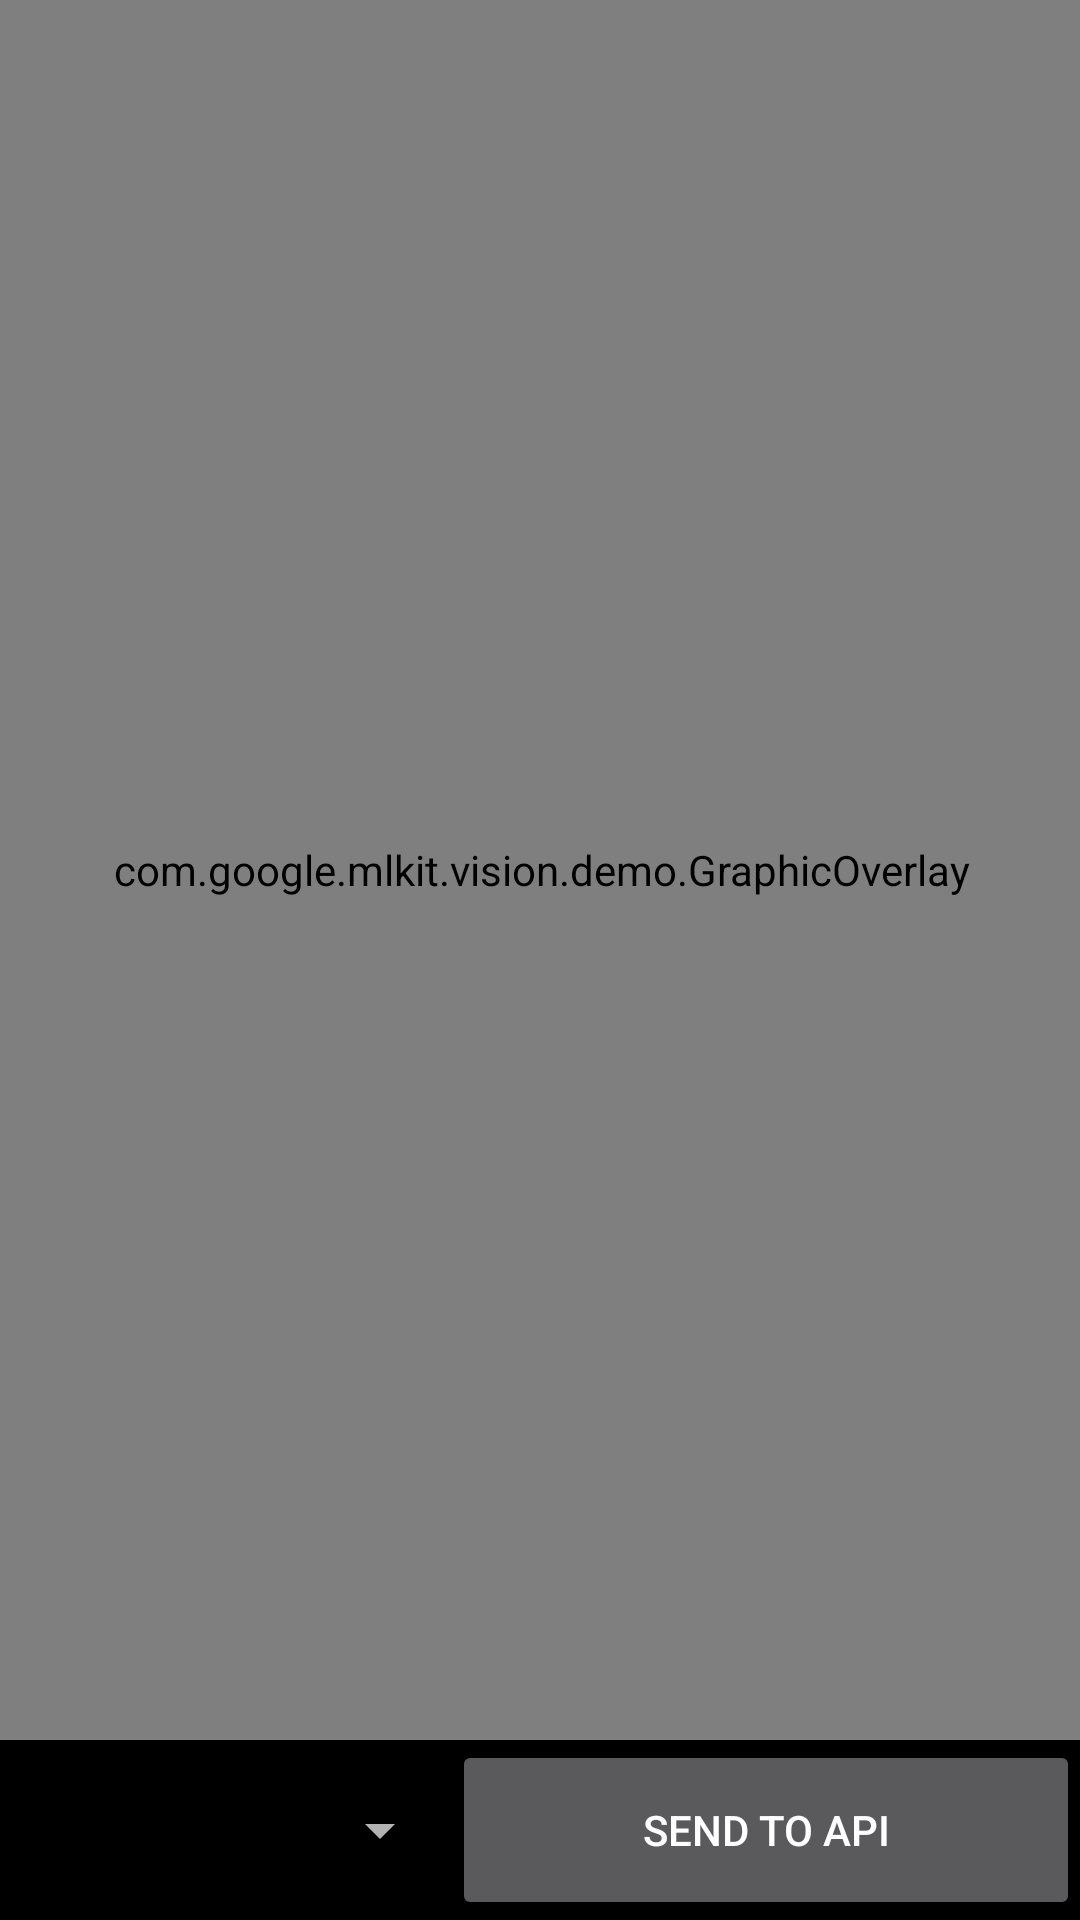

Reconstruct the res/layout file that produces this screen, plus the resources it refers to.
<!-- AndroidManifest.xml: application theme Theme.AppCompat -->
<!-- res/layout/activity_vision_live_preview.xml -->
<?xml version="1.0" encoding="utf-8"?>

<androidx.constraintlayout.widget.ConstraintLayout
    xmlns:android="http://schemas.android.com/apk/res/android"
    xmlns:app="http://schemas.android.com/apk/res-auto"
    android:layout_width="match_parent"
    android:layout_height="match_parent"
    android:keepScreenOn="true">

  <com.google.mlkit.vision.demo.CameraSourcePreview
      android:id="@+id/preview_view"
      android:layout_width="match_parent"
      android:layout_height="0dp"
      app:layout_constraintTop_toTopOf="parent"
      app:layout_constraintBottom_toTopOf="@+id/control"/>

  <com.google.mlkit.vision.demo.GraphicOverlay
      android:id="@+id/graphic_overlay"
      android:layout_width="408dp"
      android:layout_height="574dp"
      app:layout_constraintBottom_toBottomOf="@id/preview_view"
      app:layout_constraintLeft_toLeftOf="@id/preview_view"
      app:layout_constraintRight_toRightOf="@id/preview_view"
      app:layout_constraintTop_toTopOf="@id/preview_view" />

  <include
      android:id="@+id/settings_button"
      layout="@layout/settings_style"
      android:layout_width="wrap_content"
      android:layout_height="wrap_content"
      app:layout_constraintRight_toRightOf="@id/preview_view"
      app:layout_constraintTop_toTopOf="@id/preview_view" />

  <LinearLayout
      android:layout_width="match_parent"
      android:layout_height="wrap_content"
      app:layout_constraintTop_toBottomOf="@+id/graphic_overlay">

    <EditText
        android:id="@+id/detectedText"
        android:layout_width="wrap_content"
        android:layout_height="55dp"
        android:ems="10"
        android:inputType="text"
        android:text="@string/nothingDetected"
        app:layout_constraintTop_toBottomOf="@+id/graphic_overlay" />

    <TextView
        android:id="@+id/detectedTextView"
        android:layout_width="0dp"
        android:layout_height="match_parent"
        android:layout_weight="1"
        android:gravity="center"
        android:orientation="vertical"
        android:text="@string/nothingDetected" />

  </LinearLayout>

  <LinearLayout
      android:id="@id/control"
      android:layout_width="match_parent"
      android:layout_height="60dp"
      app:layout_constraintBottom_toBottomOf="parent"
      android:background="#000"
      android:orientation="horizontal">

    <ToggleButton
        android:id="@+id/facing_switch"
        android:layout_width="48dp"
        android:layout_height="48dp"
        android:layout_gravity="center_vertical"
        android:background="@layout/toggle_style"
        android:checked="false"
        android:textOff=""
        android:textOn=""/>

    <Spinner
        android:id="@+id/spinner"
        android:layout_width="0dp"
        android:layout_weight="1"
        android:layout_height="wrap_content"
        android:layout_gravity="center"/>

    <Button
        android:id="@+id/sendToApiButtonVisionLivePreview"
        android:layout_width="wrap_content"
        android:layout_height="match_parent"
        android:layout_weight="1"
        android:text="@string/sendTextToApi" />

  </LinearLayout>

</androidx.constraintlayout.widget.ConstraintLayout>
<!-- res/layout/settings_style.xml (included above) -->
<?xml version="1.0" encoding="utf-8"?>

<ImageView
    xmlns:android="http://schemas.android.com/apk/res/android"
    android:layout_width="wrap_content"
    android:layout_height="wrap_content"
    android:padding="12dp"
    android:contentDescription="@string/menu_item_settings"
    android:src="@drawable/ic_settings_white_24dp"/>
<!-- res/layout/toggle_style.xml (included above) -->
<?xml version="1.0" encoding="utf-8"?>

<selector xmlns:android="http://schemas.android.com/apk/res/android">
  <item
      android:drawable="@drawable/ic_switch_camera_white_48dp"
      android:state_checked="true"/>
  <item
      android:drawable="@drawable/ic_switch_camera_white_48dp"
      android:state_checked="false"/>
</selector>
<!-- resources referenced by this layout -->
<resources>
  <!-- drawable ic_switch_camera_white_48dp (drawable-hdpi) -->
  <?xml version="1.0" encoding="utf-8"?>
  
  <inset xmlns:android="http://schemas.android.com/apk/res/android"
      android:drawable="@drawable/ic_switch_camera_white_48dp_inset"
      android:insetTop="3.333333492dp"
      android:insetLeft="3.333333492dp"
      android:insetBottom="7.333333492dp"
      android:insetRight="3.333333492dp"
      android:visible="true" />
  <string name="menu_item_settings" translatable="false">Settings</string>
  <string name="nothingDetected" translatable="false">No text detected yet</string>
  <string name="sendTextToApi" translatable="false">Send To API</string>
</resources>
